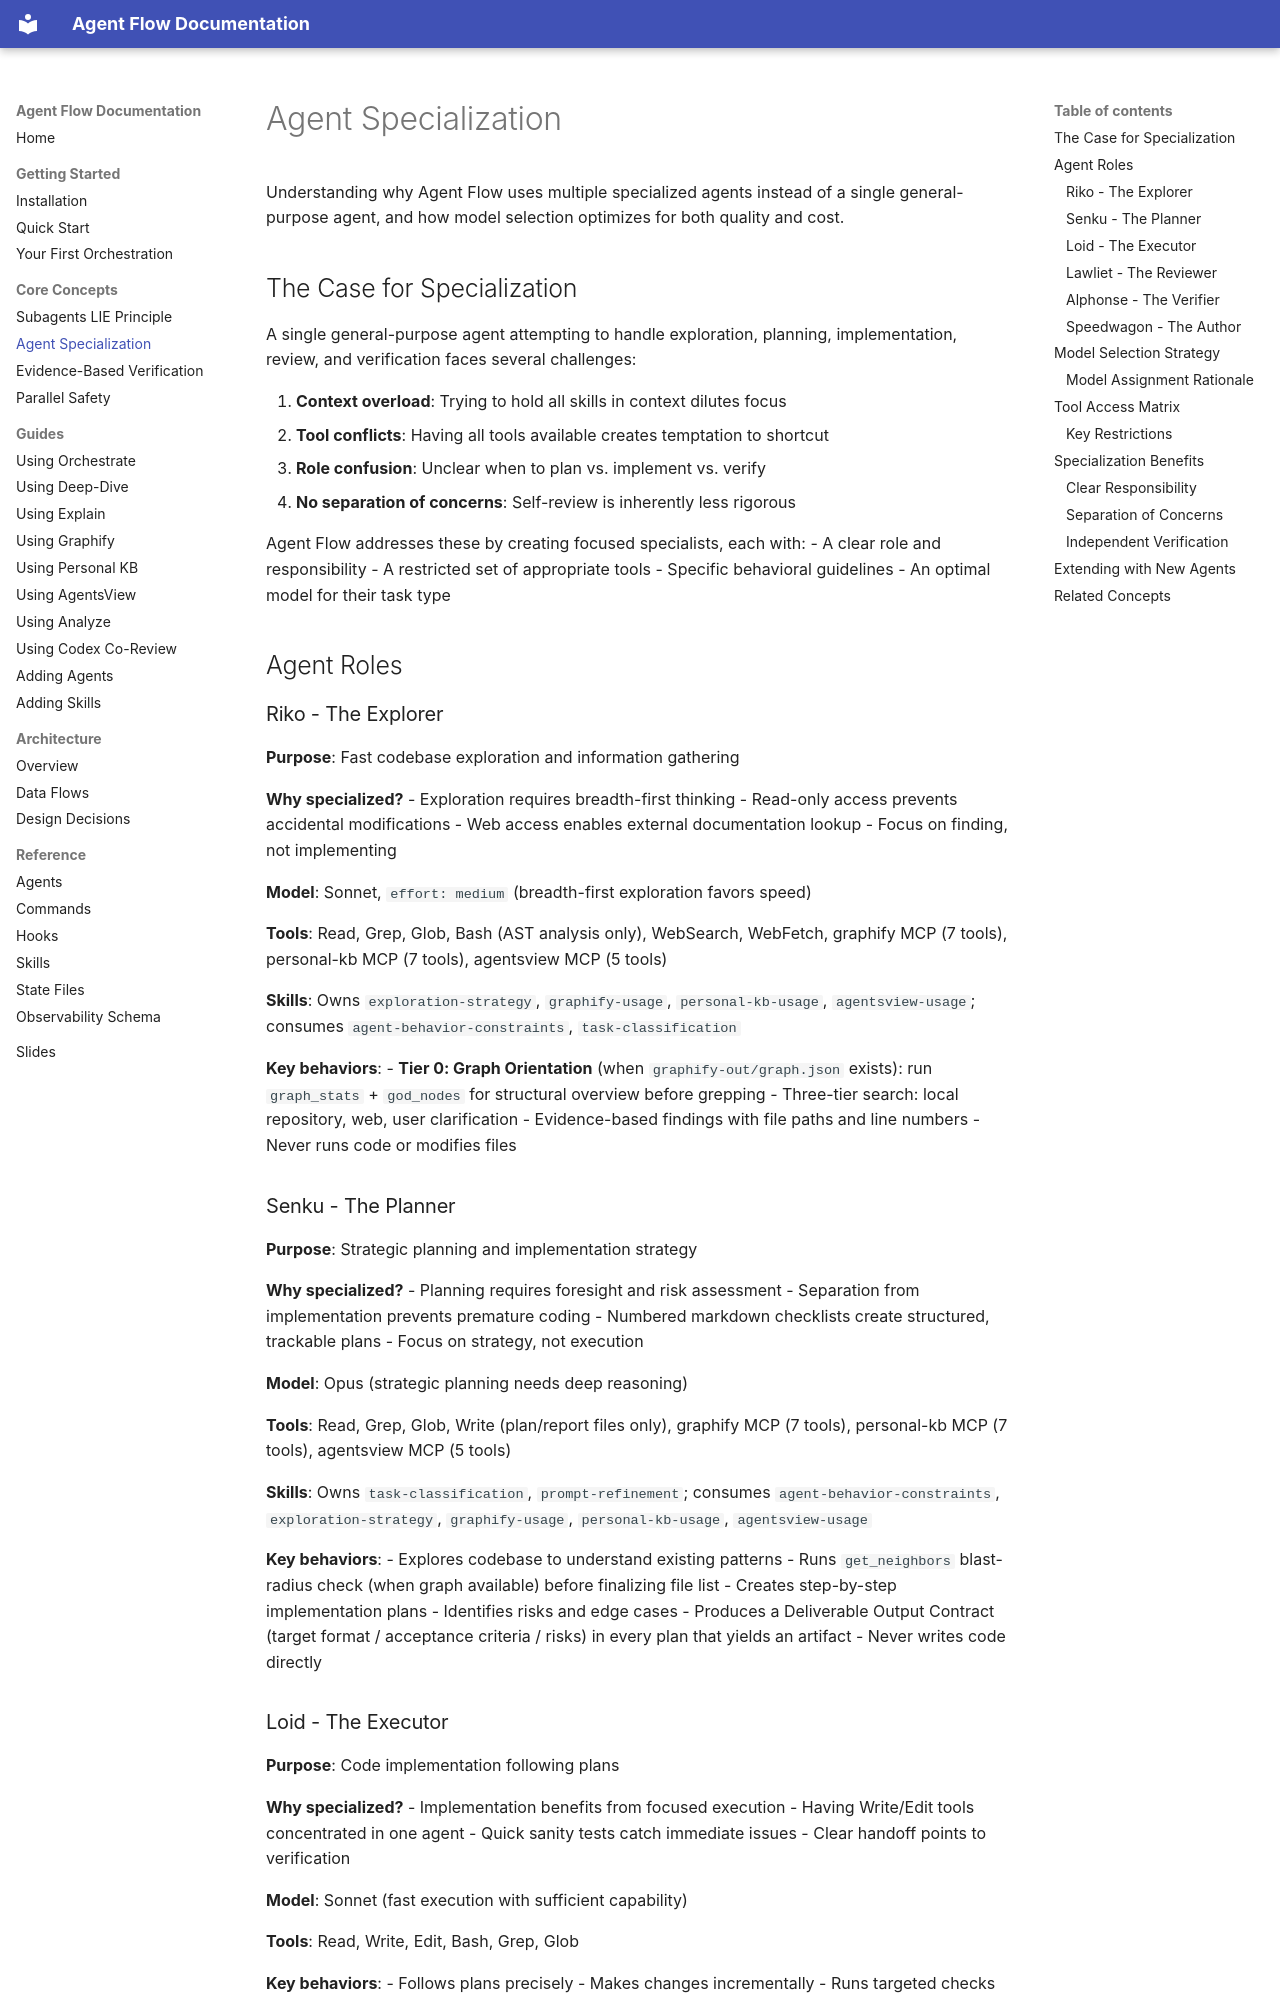

repository: josix/agent-flow · page: concepts/agent-specialization/index.html · generator: mkdocs

# Agent Specialization

Understanding why Agent Flow uses multiple specialized agents instead of a single general-purpose agent, and how model selection optimizes for both quality and cost.

## The Case for Specialization

A single general-purpose agent attempting to handle exploration, planning, implementation, review, and verification faces several challenges:

1. **Context overload**: Trying to hold all skills in context dilutes focus
2. **Tool conflicts**: Having all tools available creates temptation to shortcut
3. **Role confusion**: Unclear when to plan vs. implement vs. verify
4. **No separation of concerns**: Self-review is inherently less rigorous

Agent Flow addresses these by creating focused specialists, each with:
- A clear role and responsibility
- A restricted set of appropriate tools
- Specific behavioral guidelines
- An optimal model for their task type

## Agent Roles

### Riko - The Explorer

**Purpose**: Fast codebase exploration and information gathering

**Why specialized?**
- Exploration requires breadth-first thinking
- Read-only access prevents accidental modifications
- Web access enables external documentation lookup
- Focus on finding, not implementing

**Model**: Sonnet, `effort: medium` (breadth-first exploration favors speed)

**Tools**: Read, Grep, Glob, Bash (AST analysis only), WebSearch, WebFetch, graphify MCP (7 tools), personal-kb MCP (7 tools), agentsview MCP (5 tools)

**Skills**: Owns `exploration-strategy`, `graphify-usage`, `personal-kb-usage`, `agentsview-usage`; consumes `agent-behavior-constraints`, `task-classification`

**Key behaviors**:
- **Tier 0: Graph Orientation** (when `graphify-out/graph.json` exists): run `graph_stats` + `god_nodes` for structural overview before grepping
- Three-tier search: local repository, web, user clarification
- Evidence-based findings with file paths and line numbers
- Never runs code or modifies files

### Senku - The Planner

**Purpose**: Strategic planning and implementation strategy

**Why specialized?**
- Planning requires foresight and risk assessment
- Separation from implementation prevents premature coding
- Numbered markdown checklists create structured, trackable plans
- Focus on strategy, not execution

**Model**: Opus (strategic planning needs deep reasoning)

**Tools**: Read, Grep, Glob, Write (plan/report files only), graphify MCP (7 tools), personal-kb MCP (7 tools), agentsview MCP (5 tools)

**Skills**: Owns `task-classification`, `prompt-refinement`; consumes `agent-behavior-constraints`, `exploration-strategy`, `graphify-usage`, `personal-kb-usage`, `agentsview-usage`

**Key behaviors**:
- Explores codebase to understand existing patterns
- Runs `get_neighbors` blast-radius check (when graph available) before finalizing file list
- Creates step-by-step implementation plans
- Identifies risks and edge cases
- Produces a Deliverable Output Contract (target format / acceptance criteria / risks) in every plan that yields an artifact
- Never writes code directly
